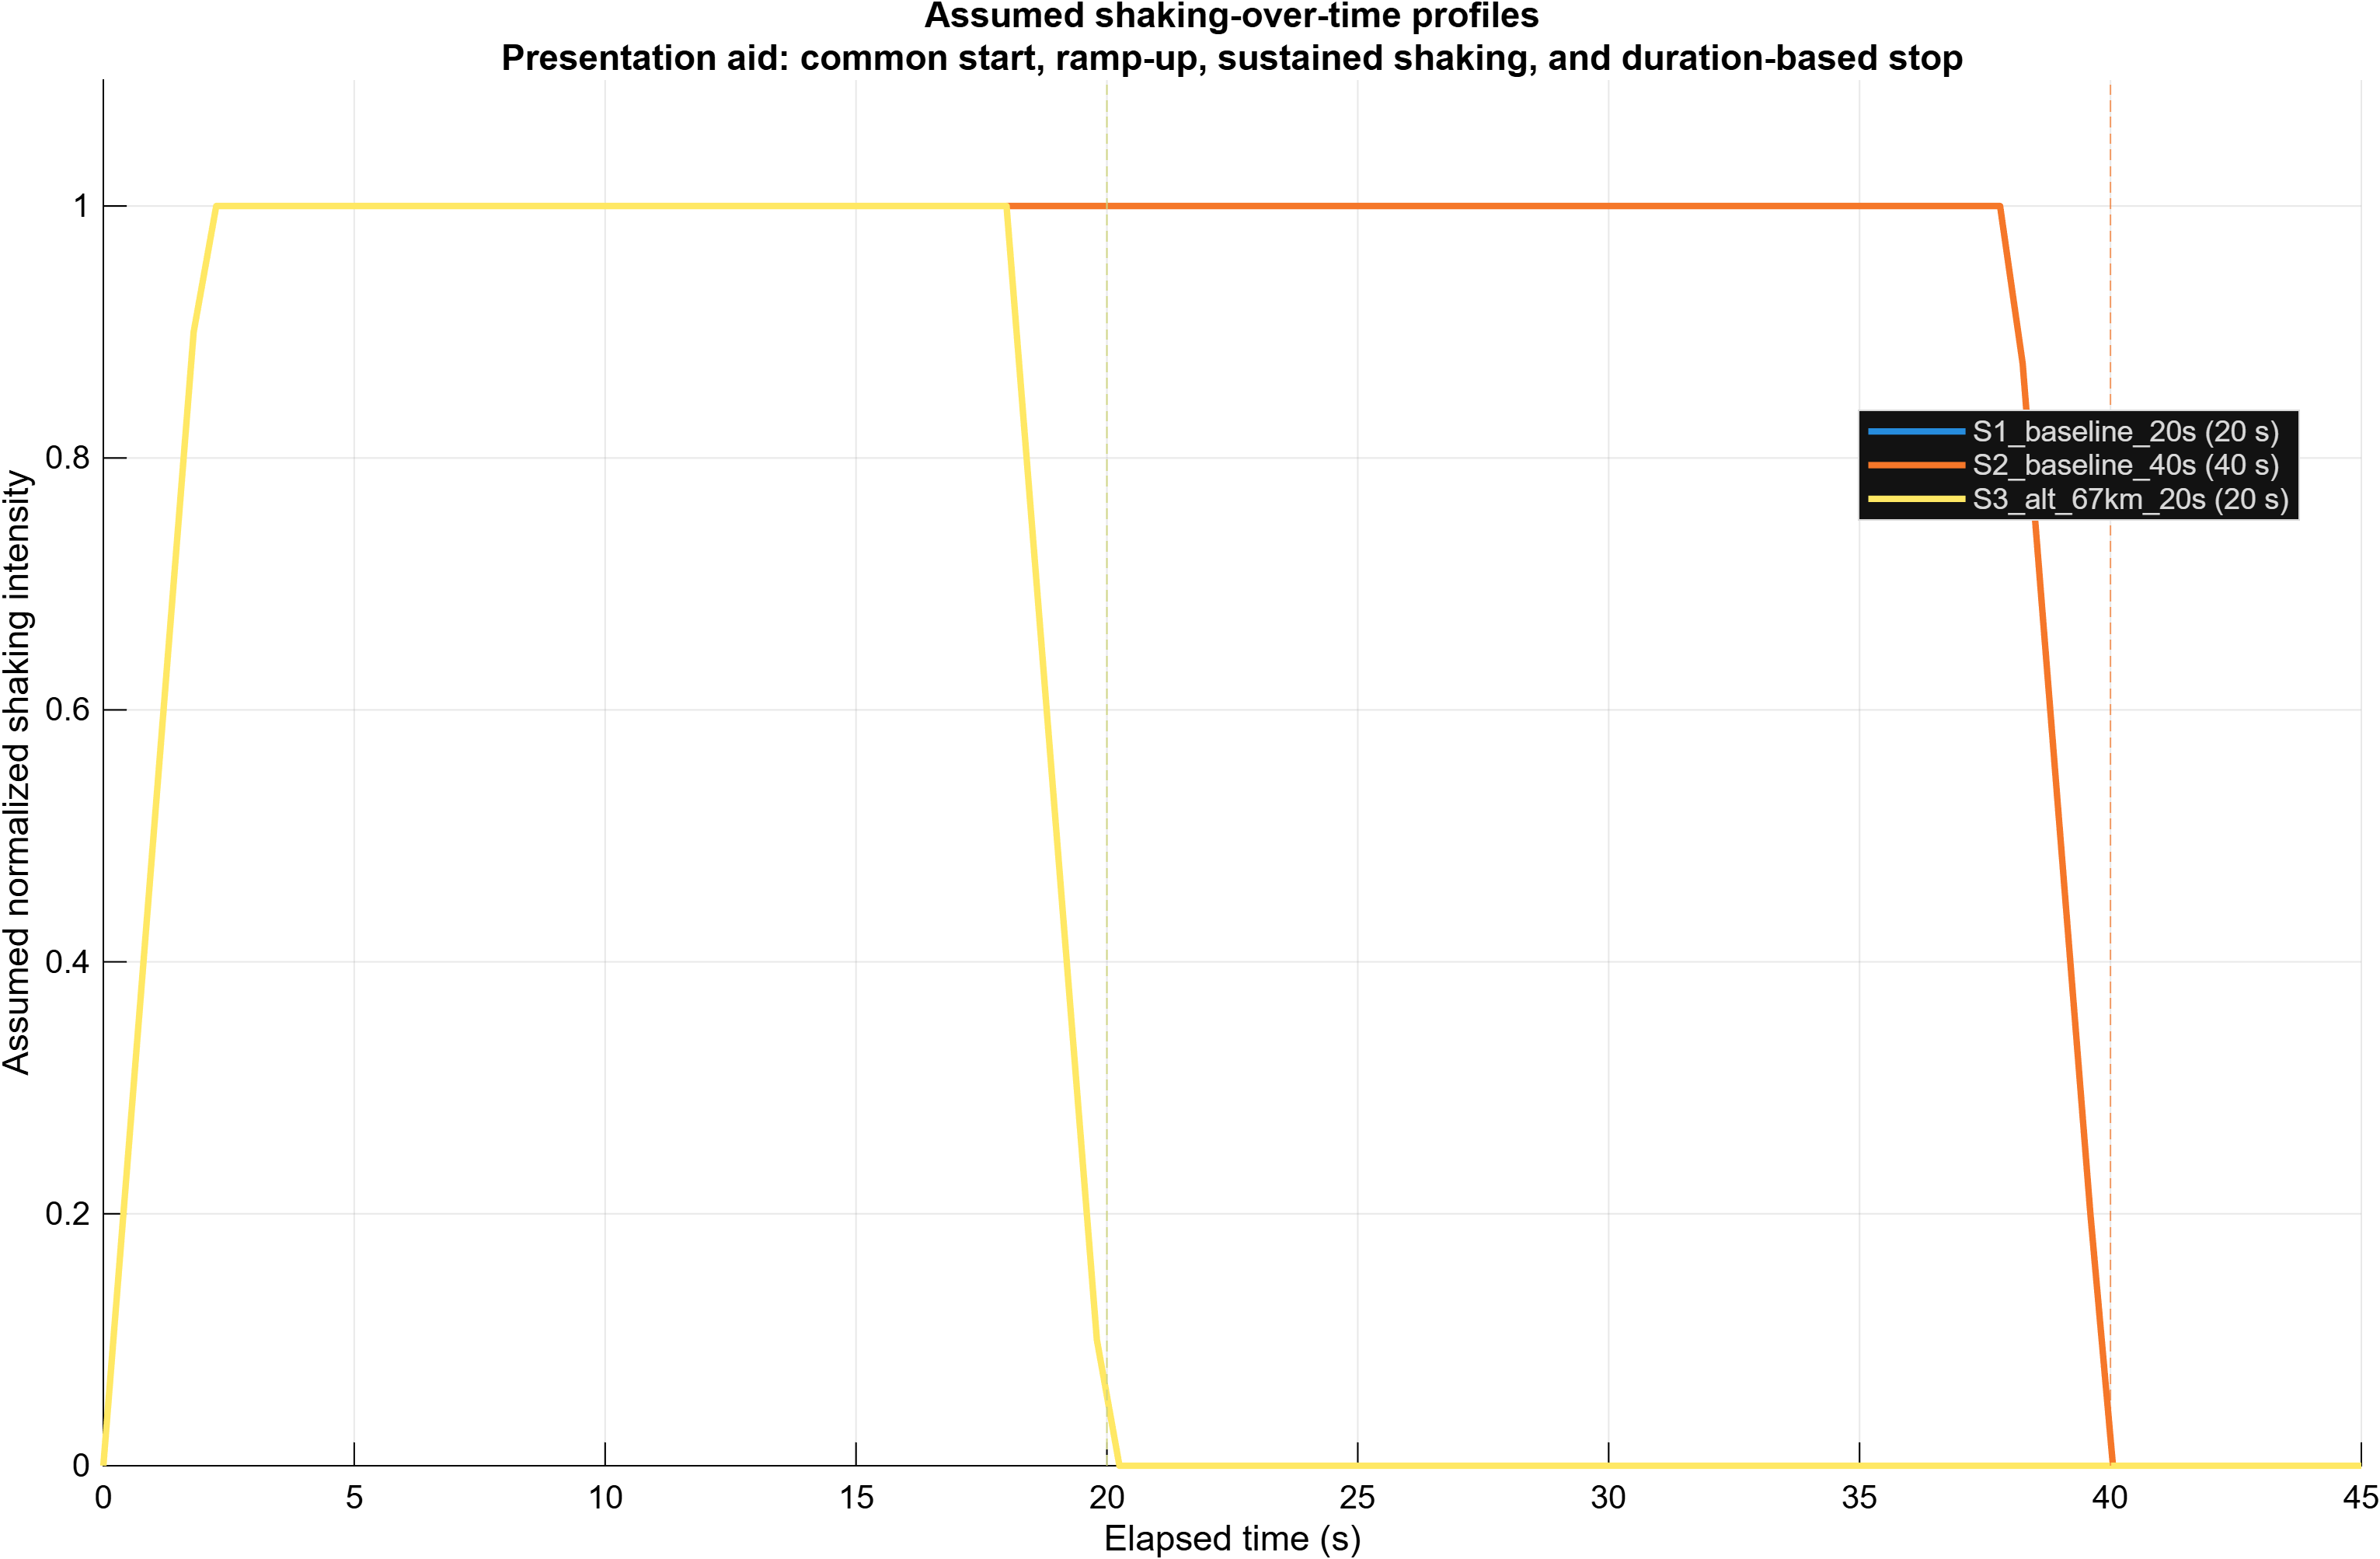

Values plotted in this chart, from the file beside it:
elapsed_time_s, scenario, duration_s, normalized_shaking_intensity
0, S1_baseline_20s, 20, 0
0.45, S1_baseline_20s, 20, 0.225
0.9, S1_baseline_20s, 20, 0.45
1.35, S1_baseline_20s, 20, 0.675
1.8, S1_baseline_20s, 20, 0.9
2.25, S1_baseline_20s, 20, 1
2.7, S1_baseline_20s, 20, 1
3.15, S1_baseline_20s, 20, 1
3.6, S1_baseline_20s, 20, 1
4.05, S1_baseline_20s, 20, 1
4.5, S1_baseline_20s, 20, 1
4.95, S1_baseline_20s, 20, 1
5.4, S1_baseline_20s, 20, 1
5.85, S1_baseline_20s, 20, 1
6.3, S1_baseline_20s, 20, 1
6.75, S1_baseline_20s, 20, 1
7.2, S1_baseline_20s, 20, 1
7.65, S1_baseline_20s, 20, 1
8.1, S1_baseline_20s, 20, 1
8.55, S1_baseline_20s, 20, 1
9, S1_baseline_20s, 20, 1
9.45, S1_baseline_20s, 20, 1
9.9, S1_baseline_20s, 20, 1
10.35, S1_baseline_20s, 20, 1
10.8, S1_baseline_20s, 20, 1
11.25, S1_baseline_20s, 20, 1
11.7, S1_baseline_20s, 20, 1
12.15, S1_baseline_20s, 20, 1
12.6, S1_baseline_20s, 20, 1
13.05, S1_baseline_20s, 20, 1
13.5, S1_baseline_20s, 20, 1
13.95, S1_baseline_20s, 20, 1
14.4, S1_baseline_20s, 20, 1
14.85, S1_baseline_20s, 20, 1
15.3, S1_baseline_20s, 20, 1
15.75, S1_baseline_20s, 20, 1
16.2, S1_baseline_20s, 20, 1
16.65, S1_baseline_20s, 20, 1
17.1, S1_baseline_20s, 20, 1
17.55, S1_baseline_20s, 20, 1
18, S1_baseline_20s, 20, 1
18.45, S1_baseline_20s, 20, 0.775
18.9, S1_baseline_20s, 20, 0.55
19.35, S1_baseline_20s, 20, 0.325
19.8, S1_baseline_20s, 20, 0.1
20.25, S1_baseline_20s, 20, 0
20.7, S1_baseline_20s, 20, 0
21.15, S1_baseline_20s, 20, 0
21.6, S1_baseline_20s, 20, 0
22.05, S1_baseline_20s, 20, 0
22.5, S1_baseline_20s, 20, 0
22.95, S1_baseline_20s, 20, 0
23.4, S1_baseline_20s, 20, 0
23.85, S1_baseline_20s, 20, 0
24.3, S1_baseline_20s, 20, 0
24.75, S1_baseline_20s, 20, 0
25.2, S1_baseline_20s, 20, 0
25.65, S1_baseline_20s, 20, 0
26.1, S1_baseline_20s, 20, 0
26.55, S1_baseline_20s, 20, 0
... 243 more rows
